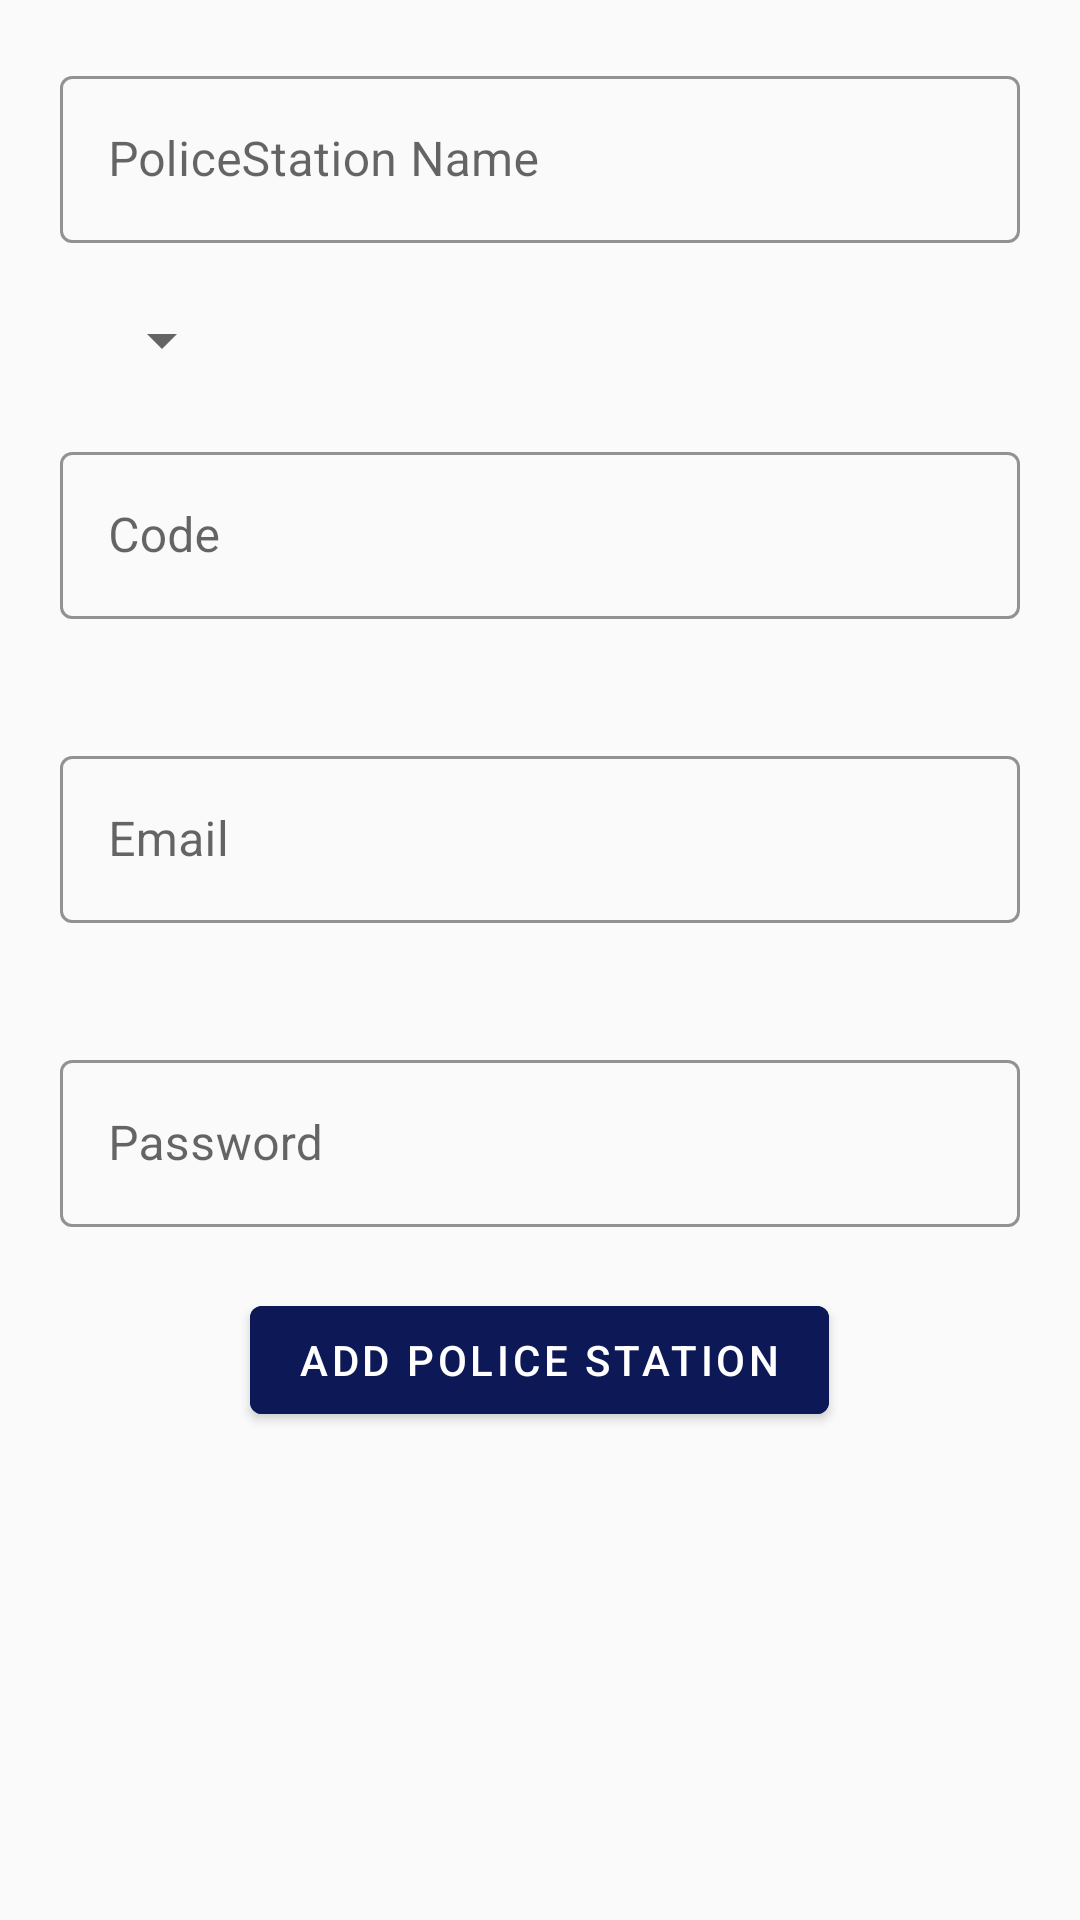

Layout XML and referenced resources for this Android screen:
<!-- AndroidManifest.xml: application theme AppTheme -->
<!-- res/layout/activity_add_police_station.xml -->
<?xml version="1.0" encoding="utf-8"?>
<LinearLayout xmlns:android="http://schemas.android.com/apk/res/android"
    xmlns:app="http://schemas.android.com/apk/res-auto"
    xmlns:tools="http://schemas.android.com/tools"
    android:layout_width="match_parent"
    android:layout_height="match_parent"
    android:theme="@style/Theme.Shrine"
    tools:context=".Authority.AddPoliceStationActivity"
    android:orientation="vertical">
    <com.google.android.material.textfield.TextInputLayout
        style="@style/Widget.MaterialComponents.TextInputLayout.OutlinedBox"
        android:layout_width="match_parent"
        android:layout_height="wrap_content"
        android:layout_marginLeft="20dp"
        android:layout_marginTop="20dp"
        android:layout_marginRight="20dp"
        android:hint="PoliceStation Name"
        app:boxStrokeColor="@color/colorAccent"
        app:errorEnabled="true"

        >

        <com.google.android.material.textfield.TextInputEditText
            android:id="@+id/police_station_name"
            android:layout_width="match_parent"
            android:layout_height="wrap_content"
            android:inputType="textEmailAddress"
            android:maxLines="1" />

    </com.google.android.material.textfield.TextInputLayout>
    <Spinner
        android:id="@+id/districtspinner"
        android:layout_marginLeft="30dp"
        android:layout_width="wrap_content"
        android:layout_height="wrap_content"
         />
    <com.google.android.material.textfield.TextInputLayout
        android:id="@+id/outlinedCodeField"
        style="@style/Widget.MaterialComponents.TextInputLayout.OutlinedBox"
        android:layout_width="match_parent"
        android:layout_height="wrap_content"
        android:layout_marginLeft="20dp"
        android:layout_marginTop="20dp"
        android:layout_marginRight="20dp"
        android:hint="Code"
        app:boxStrokeColor="@color/colorAccent"
        app:errorEnabled="true"

        >

        <com.google.android.material.textfield.TextInputEditText
            android:id="@+id/police_station_code"
            android:layout_width="match_parent"
            android:layout_height="wrap_content"
            android:inputType="textEmailAddress"
            android:maxLines="1" />

    </com.google.android.material.textfield.TextInputLayout>
    <com.google.android.material.textfield.TextInputLayout
        android:id="@+id/outlinedTextField"
        style="@style/Widget.MaterialComponents.TextInputLayout.OutlinedBox"
        android:layout_width="match_parent"
        android:layout_height="wrap_content"
        android:layout_marginLeft="20dp"
        android:layout_marginTop="20dp"
        android:layout_marginRight="20dp"
        android:hint="Email"
        app:boxStrokeColor="@color/colorAccent"
        app:errorEnabled="true"

        >

        <com.google.android.material.textfield.TextInputEditText
            android:id="@+id/police_station_email"
            android:layout_width="match_parent"
            android:layout_height="wrap_content"
            android:inputType="textEmailAddress"
            android:maxLines="1" />

    </com.google.android.material.textfield.TextInputLayout>

    <com.google.android.material.textfield.TextInputLayout
        style="@style/Widget.MaterialComponents.TextInputLayout.OutlinedBox"
        android:layout_width="match_parent"
        android:layout_height="wrap_content"
        android:layout_marginLeft="20dp"
        android:layout_marginTop="20dp"
        android:layout_marginRight="20dp"
        android:hint="Password"
        app:boxStrokeColor="@color/colorAccent"
        app:errorEnabled="true"

        >

        <com.google.android.material.textfield.TextInputEditText
            android:id="@+id/police_station_pswd"
            android:layout_width="match_parent"
            android:layout_height="wrap_content"
            android:inputType="textEmailAddress"
            android:maxLines="1" />

    </com.google.android.material.textfield.TextInputLayout>
<com.google.android.material.button.MaterialButton
    android:onClick="addPoliceStationMethod"
    android:layout_width="wrap_content"
    android:layout_height="wrap_content"
    android:layout_gravity="center_horizontal"
    android:backgroundTint="#0D1957"
    android:textColor="#fff"
    android:text="Add Police Station"/>
</LinearLayout>
<!-- resources referenced by this layout -->
<resources>
  <color name="colorAccent">#D81B60</color>
  <style name="Theme.Shrine" parent="Theme.MaterialComponents.Light.NoActionBar">
          
          <item name="colorPrimary">@color/colorPrimary</item>
          <item name="colorPrimaryDark">@color/colorPrimaryDark</item>
          <item name="colorAccent">@color/colorAccent</item>
  
      </style>
  <style name="AppTheme" parent="Theme.AppCompat.Light.NoActionBar">
          
          <item name="colorPrimary">@color/colorPrimary</item>
          <item name="colorPrimaryDark">@color/colorPrimaryDark</item>
          <item name="colorAccent">@color/colorAccent</item>
      </style>
  <color name="colorPrimary">#008577</color>
  <color name="colorPrimaryDark">#000</color>
</resources>
